Dataset: banana_split (GitHub, tsitsi7/tree-species-ml). Classes: healthy, unhealthy.

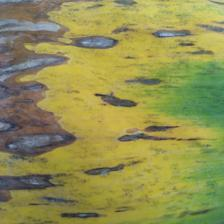
Label: unhealthy

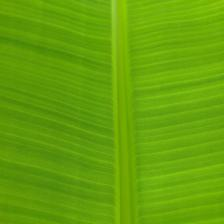
Label: healthy

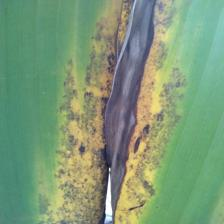
Label: unhealthy

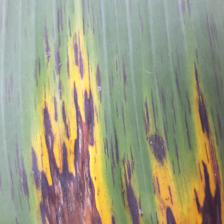
Label: unhealthy

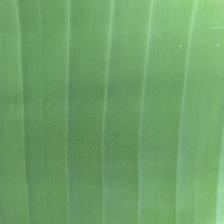
Label: healthy

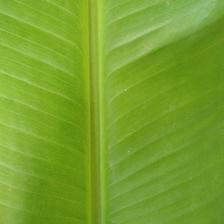
Label: healthy
